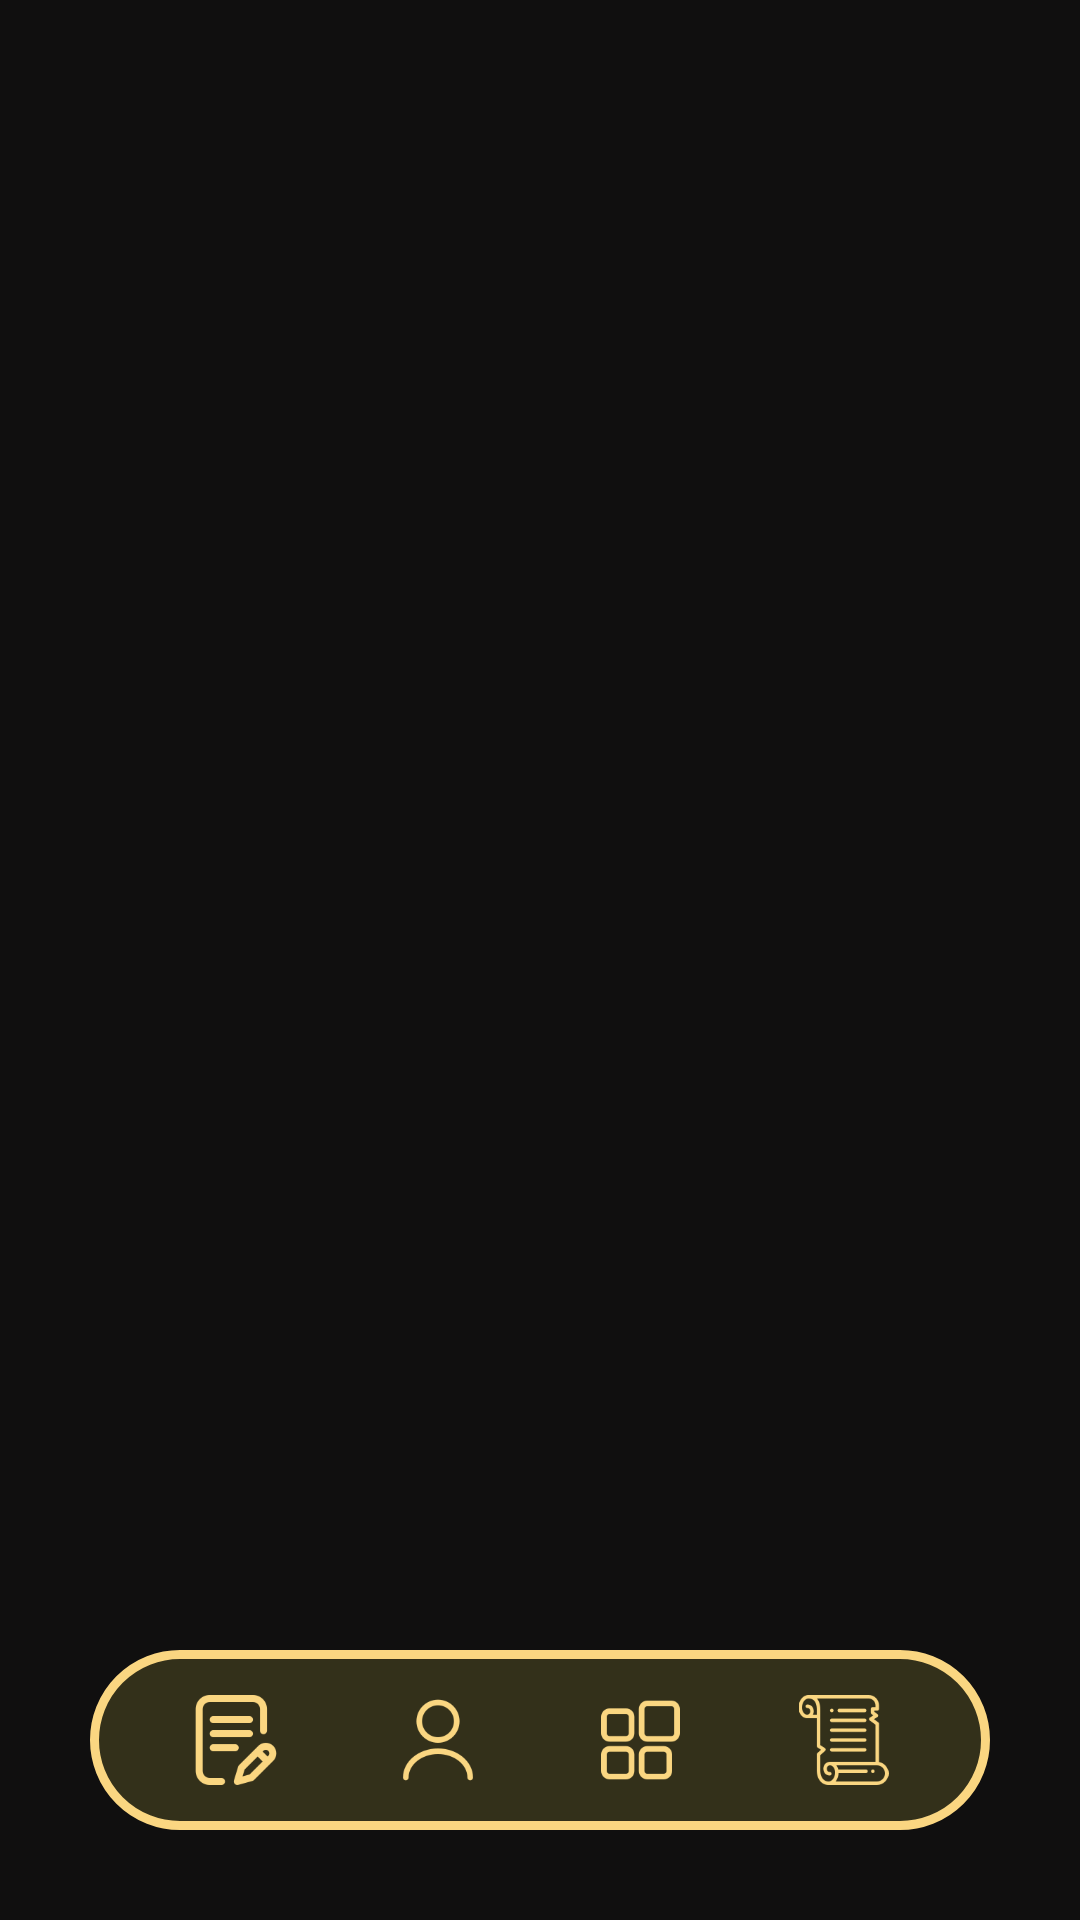

Reconstruct the res/layout file that produces this screen, plus the resources it refers to.
<!-- AndroidManifest.xml: application theme Theme.PiramidNull -->
<!-- res/layout/main_page.xml -->
<?xml version="1.0" encoding="utf-8"?>
<androidx.constraintlayout.widget.ConstraintLayout xmlns:android="http://schemas.android.com/apk/res/android"
    xmlns:app="http://schemas.android.com/apk/res-auto"
    xmlns:tools="http://schemas.android.com/tools"
    android:id="@+id/mainPage"
    android:layout_width="match_parent"
    android:layout_height="match_parent"
    tools:context=".MainPage"
    android:background="@color/dark_bg">

    <LinearLayout
        android:id="@+id/navigation"
        android:layout_width="match_parent"
        android:layout_height="wrap_content"
        android:background="@drawable/navigation"
        android:orientation="horizontal"
        android:gravity="bottom"
        android:layout_margin="30dp"
        android:padding="15dp"
        app:layout_constraintBottom_toBottomOf="parent">

        <ImageView
            android:layout_weight="1"
            android:id="@+id/navigation_notes"
            android:layout_width="30dp"
            android:layout_height="30dp"
            android:src="@drawable/notes"
            android:contentDescription="@string/notesDescription"/>

        <ImageView
            android:id="@+id/navigation_profile"
            android:layout_weight="1"
            android:layout_width="30dp"
            android:layout_height="30dp"
            android:src="@drawable/profile"
            android:contentDescription="@string/notesDescription"/>

        <ImageView
            android:id="@+id/navigation_main"
            android:layout_weight="1"
            android:layout_width="30dp"
            android:layout_height="30dp"
            android:src="@drawable/main"
            android:contentDescription="@string/mainDescription"/>

        <ImageView
            android:id="@+id/navigation_bio"
            android:layout_weight="1"
            android:layout_width="30dp"
            android:layout_height="30dp"
            android:src="@drawable/scroll"
            android:contentDescription="@string/bioDescription"/>
    </LinearLayout>

</androidx.constraintlayout.widget.ConstraintLayout>
<!-- resources referenced by this layout -->
<resources>
  <color name="dark_bg">#100F0F</color>
  <!-- drawable main: png bitmap (drawable, 3192 bytes) -->
  <!-- drawable navigation (drawable) -->
  <?xml version="1.0" encoding="utf-8"?>
  <selector xmlns:android="http://schemas.android.com/apk/res/android">
      <item>
          <shape android:shape="rectangle">
              <solid android:color="@color/light_bg"/>
              <stroke android:color="@color/sand" android:width="3dp"/>
              <corners android:radius="500dp"/>
          </shape>
      </item>
  </selector>
  <!-- drawable notes: png bitmap (drawable, 3779 bytes) -->
  <!-- drawable profile: png bitmap (drawable, 4139 bytes) -->
  <!-- drawable scroll: png bitmap (drawable, 4593 bytes) -->
  <string name="bioDescription">Navigation Biography Icon</string>
  <string name="mainDescription">Navigation Main Icon</string>
  <string name="notesDescription">Navigation Notes Icon</string>
  <style name="Theme.PiramidNull" parent="Base.Theme.PiramidNull" />
  <color name="light_bg">#33301A</color>
  <color name="sand">#FAD681</color>
  <style name="Base.Theme.PiramidNull" parent="Theme.Material3.DayNight.NoActionBar">
          
          
      </style>
</resources>
